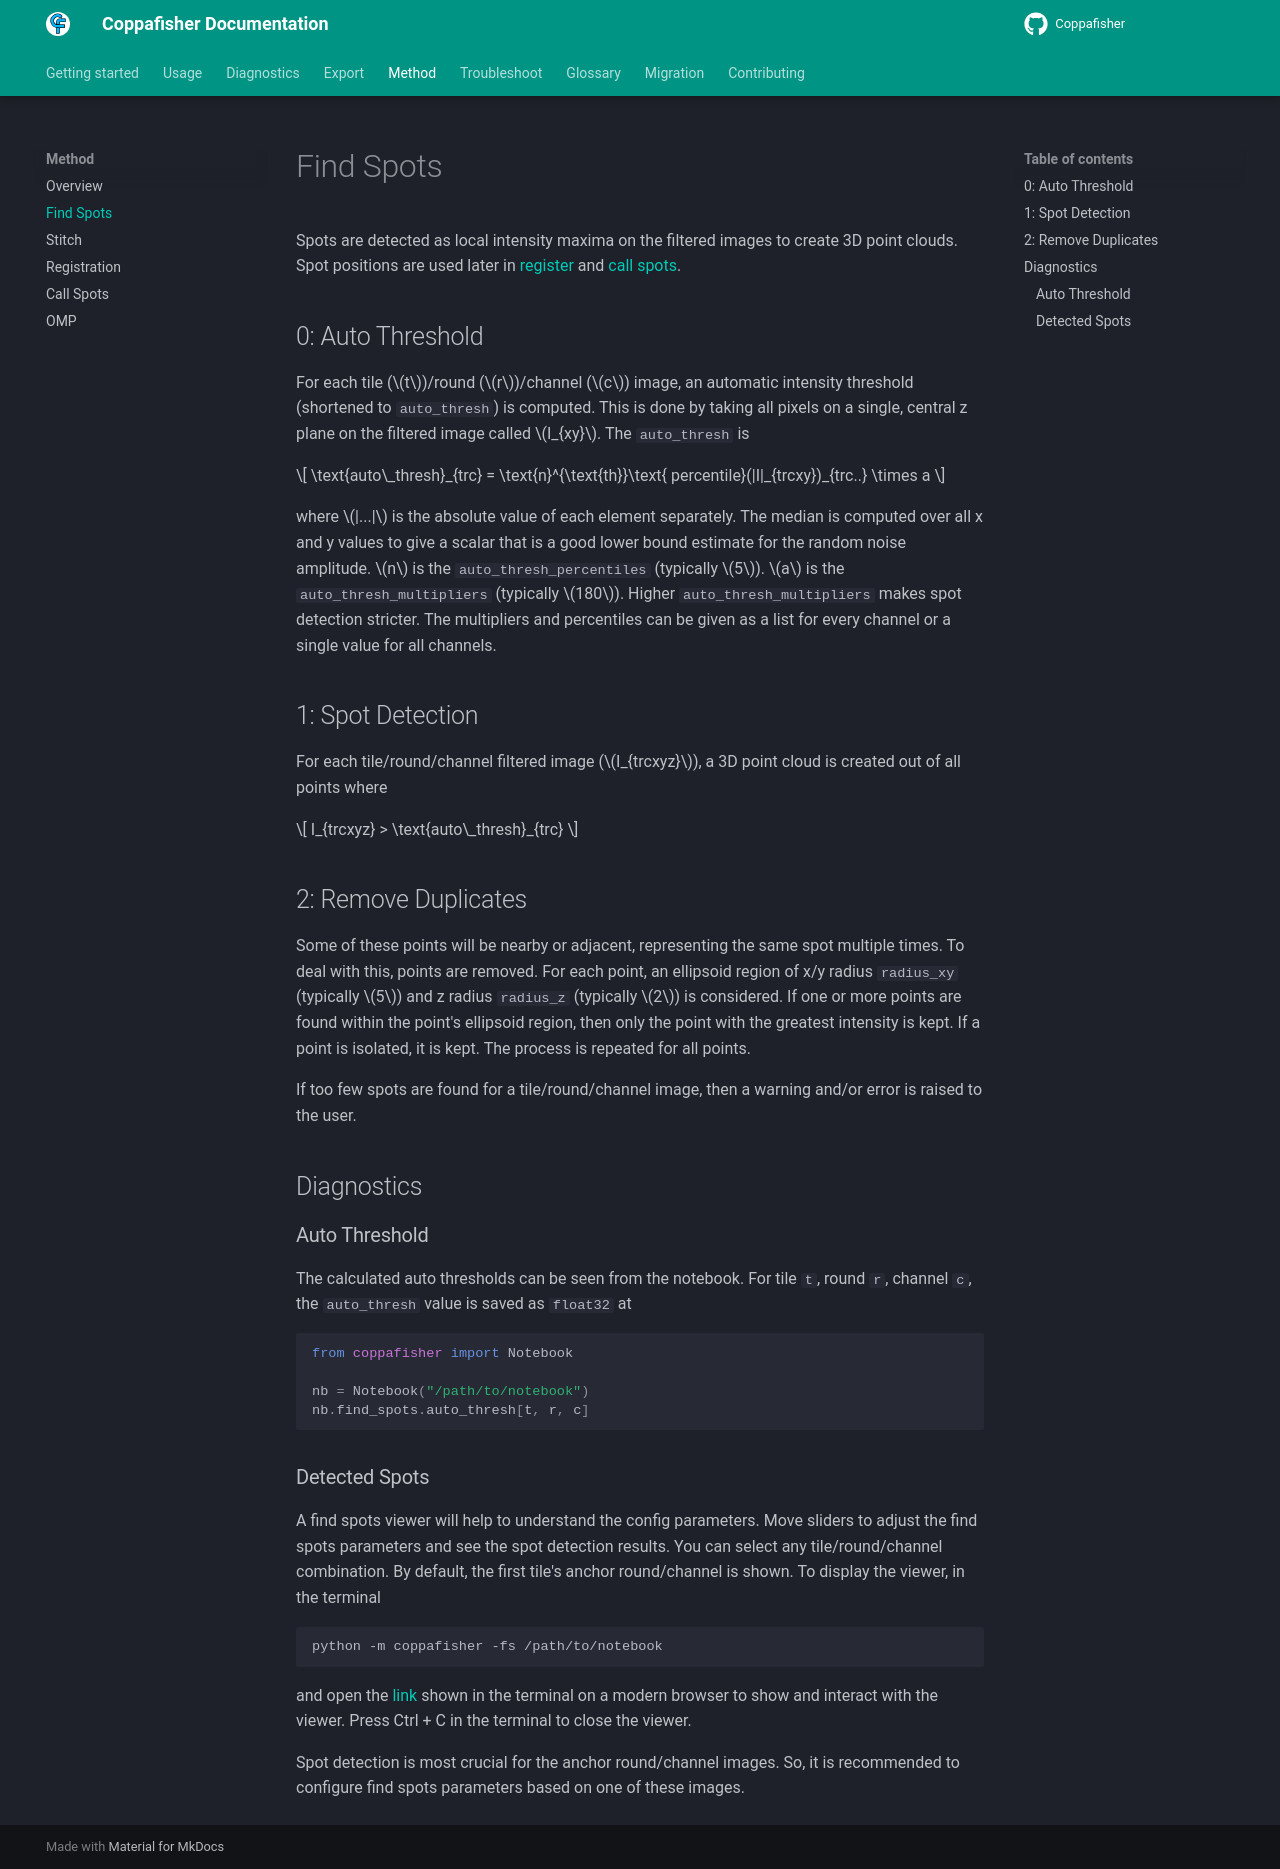

repository: paulshuker/coppafisher · page: find_spots/index.html · generator: mkdocs

# Find Spots

Spots are detected as local intensity maxima on the filtered images to create 3D point clouds. Spot positions are used
later in [register](register.md) and [call spots](call_spots.md).

## 0: Auto Threshold

For each tile ($t$)/round ($r$)/channel ($c$) image, an automatic intensity threshold (shortened to `auto_thresh`) is
computed. This is done by taking all pixels on a single, central z plane on the filtered image called $I_{xy}$. The
`auto_thresh` is

$$
\text{auto\_thresh}_{trc} = \text{n}^{\text{th}}\text{ percentile}(|I|_{trcxy})_{trc..} \times a
$$

where $|...|$ is the absolute value of each element separately. The median is computed over all x and y values to give a
scalar that is a good lower bound estimate for the random noise amplitude. $n$ is the `auto_thresh_percentiles`
(typically $5$). $a$ is the `auto_thresh_multipliers` (typically $180$). Higher `auto_thresh_multipliers` makes spot
detection stricter. The multipliers and percentiles can be given as a list for every channel or a single value for all
channels.

## 1: Spot Detection

For each tile/round/channel filtered image ($I_{trcxyz}$), a 3D point cloud is created out of all points where

$$
I_{trcxyz} > \text{auto\_thresh}_{trc}
$$

## 2: Remove Duplicates

Some of these points will be nearby or adjacent, representing the same spot multiple times. To deal with this, points
are removed. For each point, an ellipsoid region of x/y radius `radius_xy` (typically $5$) and z radius `radius_z`
(typically $2$) is considered. If one or more points are found within the point's ellipsoid region, then only the point
with the greatest intensity is kept. If a point is isolated, it is kept. The process is repeated for all points.

If too few spots are found for a tile/round/channel image, then a warning and/or error is raised to the user.

## Diagnostics

### Auto Threshold

The calculated auto thresholds can be seen from the notebook. For tile `t`, round `r`, channel `c`, the `auto_thresh`
value is saved as `float32` at

```py
from coppafisher import Notebook

nb = Notebook("/path/to/notebook")
nb.find_spots.auto_thresh[t, r, c]
```

### Detected Spots

A find spots viewer will help to understand the config parameters. Move sliders to adjust the find spots parameters and
see the spot detection results. You can select any tile/round/channel combination. By default, the first tile's anchor
round/channel is shown. To display the viewer, in the terminal

```terminal
python -m coppafisher -fs /path/to/notebook
```

and open the [link](http://127.0.0.1:8050/) shown in the terminal on a modern browser to show and interact with the
viewer. Press Ctrl + C in the terminal to close the viewer.

Spot detection is most crucial for the anchor round/channel images. So, it is recommended to configure find spots
parameters based on one of these images.
